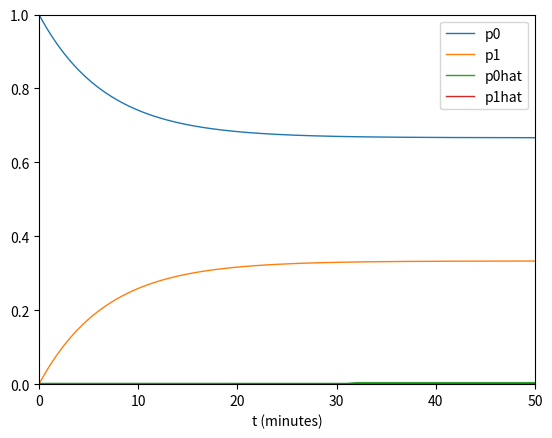

Reproduce this figure in Python.
import math as m
from scipy.stats import expon as e
import numpy as np
import matplotlib.pyplot as plt


lam = 0.05
mu = 0.1
lpm = lam+mu
dt = 0.01
t_end = 50

def p0(t):
    return mu/lpm+lam/lpm*m.exp((-lpm)*t)


def p1(t):
    return lam/lpm-lam/lpm*m.exp((-lpm)*t)


def ana():
    l_p0 = []
    l_p1 = []
    for t in range(0,10001):
        if t == 0:
            continue
        l_p0.append(p0(t * 0.01))
        l_p1.append(p1(t * 0.01))
    x = np.arange(10000) / 100
    plt.plot(x, l_p0, '-', label='p0', markersize=0.1, linewidth=1)
    plt.plot(x, l_p1, '-', label='p1', markersize=0.1, linewidth=1)
    plt.legend()
    plt.xlabel('t (minutes)')
    plt.ylim((0.0, 1.0))
    plt.xlim((0, 50))
    #print(f'p0={p0(t*0.01)}, p1={p1(t*0.01)}')


def sim():
    state = 0
    p0h_cnt = 0
    p1h_cnt = 0
    l_p0hat = []
    l_p1hat = []
    t = 0
    while t < 10001:
        if state == 0:
            state = 1
            ran = int(round(e.rvs(1/lam)))
            t += ran
            p0h_cnt += ran
            l_p0hat.extend([p0h_cnt/10000 for _ in range(0,ran)])
            l_p1hat.extend([p1h_cnt / 10000 for _ in range(0, ran)])
        else:
            state = 0
            ran = int(round(e.rvs(1/mu)))
            t += ran
            p1h_cnt += ran
            l_p0hat.extend([p0h_cnt/10000 for _ in range(0,ran)])
            l_p1hat.extend([p1h_cnt/10000 for _ in range(0, ran)])

    x = np.arange(10000) / 100
    print(len(l_p0hat))
    plt.plot(l_p0hat, '-', label='p0hat', markersize=0.1, linewidth=1)
    plt.plot(l_p1hat, '-', label='p1hat', markersize=0.1, linewidth=1)
    plt.legend()
    #print(f'p0_hat={p0h_cnt/(10000)}, p1_hat={p1h_cnt/(10000)}')


if __name__ == '__main__':
    ana()
    sim()
    plt.show()